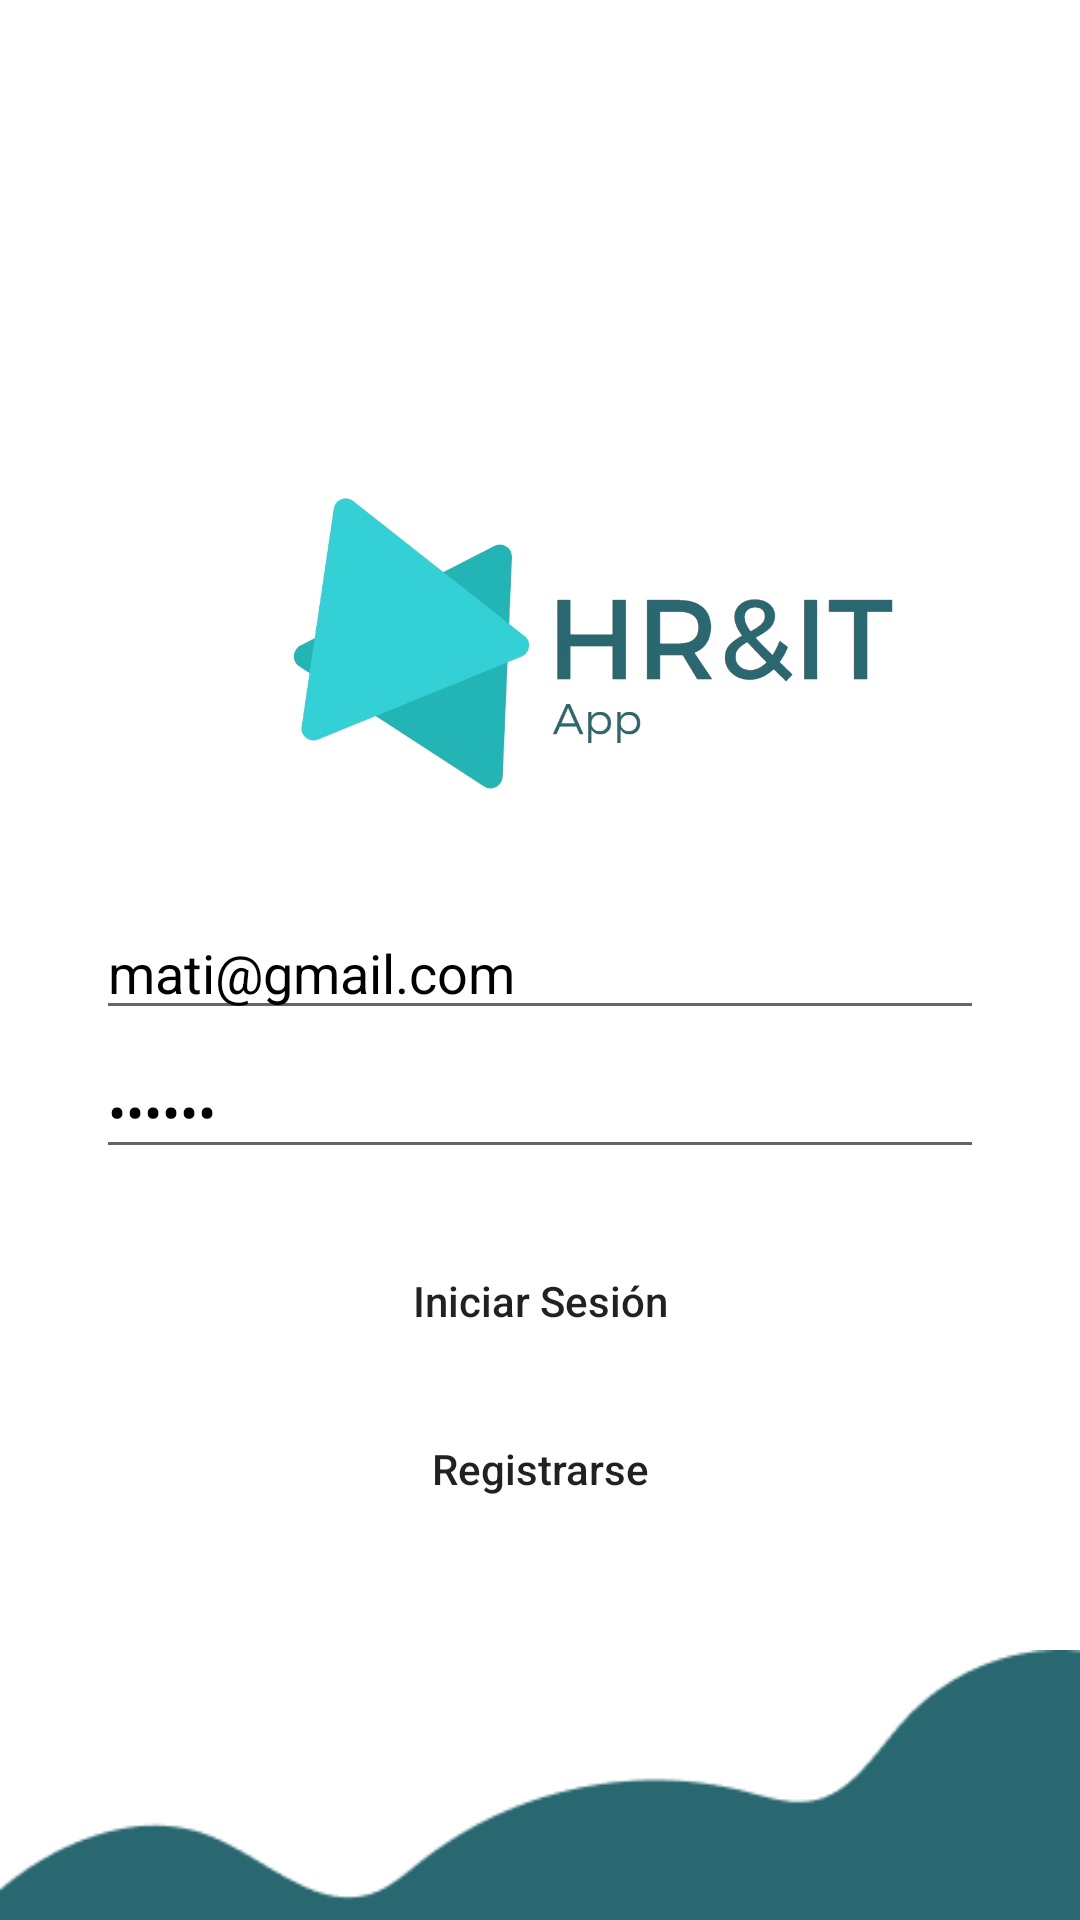

Write the Android layout XML for this screen, with the resource values it uses.
<!-- AndroidManifest.xml: application theme Theme.HRITApp -->
<!-- res/layout/fragment_login.xml -->
<?xml version="1.0" encoding="utf-8"?>
<androidx.constraintlayout.widget.ConstraintLayout xmlns:android="http://schemas.android.com/apk/res/android"
    xmlns:app="http://schemas.android.com/apk/res-auto"
    xmlns:tools="http://schemas.android.com/tools"
    android:id="@+id/fragment_login"
    android:layout_width="match_parent"
    android:layout_height="match_parent"
    android:background="#FFFFFF"
    tools:context=".fragments.login.Fragment_login">


    <EditText
        android:id="@+id/passWord"
        android:layout_width="match_parent"
        android:layout_height="wrap_content"
        android:layout_marginStart="32dp"
        android:layout_marginTop="5dp"
        android:layout_marginEnd="32dp"
        android:ems="10"
        android:hint="Password"
        android:inputType="textPassword"
        android:text="123456"
        android:textColor="#000000"
        app:layout_constraintEnd_toEndOf="parent"
        app:layout_constraintStart_toStartOf="parent"
        app:layout_constraintTop_toBottomOf="@+id/userName" />

    <EditText
        android:id="@+id/userName"
        android:layout_width="match_parent"
        android:layout_height="wrap_content"
        android:layout_marginStart="32dp"
        android:layout_marginEnd="32dp"
        android:ems="10"
        android:hint="Email"
        android:inputType="textPersonName"
        android:text="mati@gmail.com"
        android:textColor="#000000"
        app:layout_constraintEnd_toEndOf="parent"
        app:layout_constraintStart_toStartOf="parent"
        app:layout_constraintTop_toBottomOf="@+id/imageView3" />

    <ImageView
        android:id="@+id/imageView3"
        android:layout_width="256dp"
        android:layout_height="171dp"
        android:layout_marginStart="76dp"
        android:layout_marginTop="24dp"
        android:src="@drawable/logo"
        app:layout_constraintStart_toStartOf="parent"
        app:layout_constraintTop_toBottomOf="@+id/imageView4" />

    <Button
        android:id="@+id/btn_login"
        android:layout_width="match_parent"
        android:layout_height="48dp"
        android:layout_marginStart="32dp"
        android:layout_marginTop="20dp"
        android:layout_marginEnd="32dp"
        android:background="@drawable/button_rounded"
        android:text="Iniciar Sesión"
        android:textAllCaps="false"
        app:backgroundTint="#33D0D5"
        app:layout_constraintEnd_toEndOf="parent"
        app:layout_constraintHorizontal_bias="0.0"
        app:layout_constraintStart_toStartOf="parent"
        app:layout_constraintTop_toBottomOf="@+id/passWord" />

    <Button
        android:id="@+id/btn_signup"
        android:layout_width="match_parent"
        android:layout_height="0dp"
        android:layout_marginStart="32dp"
        android:layout_marginTop="8dp"
        android:layout_marginEnd="32dp"
        android:background="@drawable/button_rounded"
        android:text="Registrarse"
        android:textAllCaps="false"
        android:visibility="visible"
        app:backgroundTint="#296871"
        app:layout_constraintEnd_toEndOf="parent"
        app:layout_constraintHorizontal_bias="0.0"
        app:layout_constraintStart_toStartOf="parent"
        app:layout_constraintTop_toBottomOf="@+id/btn_login" />

    <ImageView
        android:id="@+id/imageView4"
        android:layout_width="wrap_content"
        android:layout_height="wrap_content"
        android:layout_marginBottom="23dp"
        android:src="@drawable/path1"
        android:visibility="invisible"
        app:layout_constraintBottom_toTopOf="@+id/imageView3"
        app:layout_constraintEnd_toEndOf="parent"
        app:layout_constraintHorizontal_bias="0.0"
        app:layout_constraintStart_toStartOf="parent"
        app:layout_constraintTop_toTopOf="parent" />

    <ImageView
        android:id="@+id/imageView5"
        android:layout_width="0dp"
        android:layout_height="wrap_content"
        android:layout_marginTop="24dp"
        android:src="@drawable/path2"
        app:layout_constraintEnd_toEndOf="parent"
        app:layout_constraintHorizontal_bias="0.0"
        app:layout_constraintStart_toStartOf="parent"
        app:layout_constraintTop_toBottomOf="@+id/btn_signup" />

</androidx.constraintlayout.widget.ConstraintLayout>
<!-- resources referenced by this layout -->
<resources>
  <!-- drawable logo: png bitmap (drawable, 125549 bytes) -->
  <!-- drawable path1: png bitmap (drawable, 2169 bytes) -->
  <!-- drawable path2: png bitmap (drawable, 2535 bytes) -->
  <style name="Theme.HRITApp" parent="Theme.MaterialComponents.DayNight.NoActionBar">
          
          <item name="colorPrimary">@color/hrit_third</item>
          <item name="colorPrimaryVariant">@color/black</item>
          <item name="colorOnPrimary">@color/white</item>
          
          <item name="colorSecondary">@color/hrit_primary</item>
          <item name="colorSecondaryVariant">@color/teal_700</item>
          <item name="colorOnSecondary">@color/purple_200</item>
          
          <item name="android:statusBarColor" tools:targetApi="l">?attr/colorPrimaryVariant</item>
          
      </style>
  <color name="hrit_third">#64B5C1</color>
  <color name="black">#FF000000</color>
  <color name="white">#FFFFFFFF</color>
  <color name="hrit_primary">#296871</color>
  <color name="teal_700">#FF018786</color>
  <color name="purple_200">#FFBB86FC</color>
</resources>
